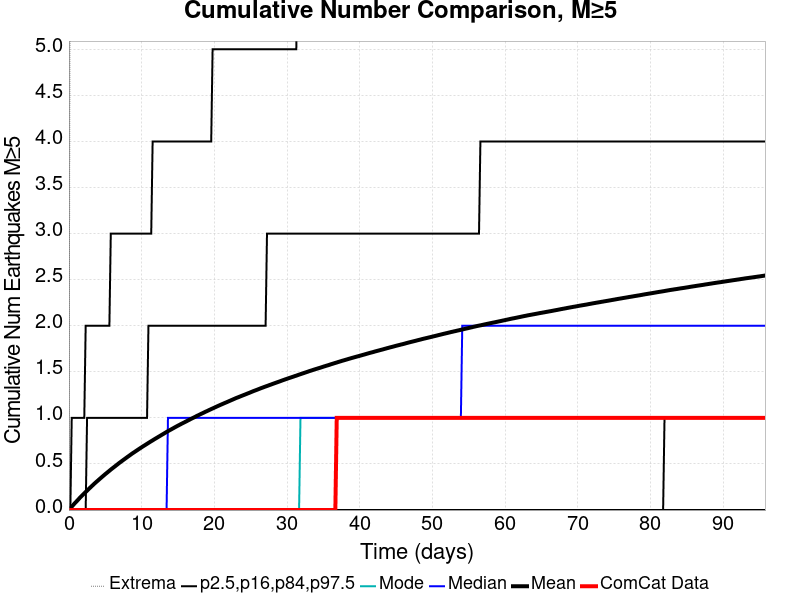

The table this chart was drawn from, first rows:
Time (days), ComCat Data, Simulation Mean, Simulation Median, Simulation Mode, Simulation Minimum, Simulation Maximum, 2.5 %-ile, 16 %-ile, 84 %-ile, 97.5 %-ile
0.0, 0.0, 0.0, 0.0, 0.0, 0.0, 0.0, 0.0, 0.0, 0.0, 0.0
0.1919, 0.0, 0.01902, 0.0, 0.0, 0.0, 7.0, 0.0, 0.0, 0.0, 0.0
0.3838, 0.0, 0.03639, 0.0, 0.0, 0.0, 8.0, 0.0, 0.0, 0.0, 1.0
0.5757, 0.0, 0.05389, 0.0, 0.0, 0.0, 10.0, 0.0, 0.0, 0.0, 1.0
0.7676, 0.0, 0.0708, 0.0, 0.0, 0.0, 11.0, 0.0, 0.0, 0.0, 1.0
0.9595, 0.0, 0.08662, 0.0, 0.0, 0.0, 11.0, 0.0, 0.0, 0.0, 1.0
1.151, 0.0, 0.1026, 0.0, 0.0, 0.0, 11.0, 0.0, 0.0, 0.0, 1.0
1.343, 0.0, 0.1194, 0.0, 0.0, 0.0, 11.0, 0.0, 0.0, 0.0, 1.0
1.535, 0.0, 0.136, 0.0, 0.0, 0.0, 11.0, 0.0, 0.0, 0.0, 1.0
1.727, 0.0, 0.1512, 0.0, 0.0, 0.0, 11.0, 0.0, 0.0, 0.0, 1.0
1.919, 0.0, 0.1665, 0.0, 0.0, 0.0, 12.0, 0.0, 0.0, 0.0, 1.0
2.111, 0.0, 0.1811, 0.0, 0.0, 0.0, 12.0, 0.0, 0.0, 0.0, 1.0
2.303, 0.0, 0.1961, 0.0, 0.0, 0.0, 13.0, 0.0, 0.0, 0.0, 2.0
2.495, 0.0, 0.211, 0.0, 0.0, 0.0, 13.0, 0.0, 0.0, 1.0, 2.0
2.687, 0.0, 0.2257, 0.0, 0.0, 0.0, 14.0, 0.0, 0.0, 1.0, 2.0
2.879, 0.0, 0.2401, 0.0, 0.0, 0.0, 14.0, 0.0, 0.0, 1.0, 2.0
3.071, 0.0, 0.2547, 0.0, 0.0, 0.0, 14.0, 0.0, 0.0, 1.0, 2.0
3.262, 0.0, 0.2687, 0.0, 0.0, 0.0, 15.0, 0.0, 0.0, 1.0, 2.0
3.454, 0.0, 0.283, 0.0, 0.0, 0.0, 15.0, 0.0, 0.0, 1.0, 2.0
3.646, 0.0, 0.2971, 0.0, 0.0, 0.0, 16.0, 0.0, 0.0, 1.0, 2.0
3.838, 0.0, 0.3101, 0.0, 0.0, 0.0, 17.0, 0.0, 0.0, 1.0, 2.0
4.03, 0.0, 0.3233, 0.0, 0.0, 0.0, 18.0, 0.0, 0.0, 1.0, 2.0
4.222, 0.0, 0.337, 0.0, 0.0, 0.0, 18.0, 0.0, 0.0, 1.0, 2.0
4.414, 0.0, 0.35, 0.0, 0.0, 0.0, 20.0, 0.0, 0.0, 1.0, 2.0
4.606, 0.0, 0.3631, 0.0, 0.0, 0.0, 20.0, 0.0, 0.0, 1.0, 2.0
4.798, 0.0, 0.376, 0.0, 0.0, 0.0, 21.0, 0.0, 0.0, 1.0, 2.0
4.99, 0.0, 0.389, 0.0, 0.0, 0.0, 21.0, 0.0, 0.0, 1.0, 2.0
5.181, 0.0, 0.4013, 0.0, 0.0, 0.0, 23.0, 0.0, 0.0, 1.0, 2.0
5.373, 0.0, 0.4139, 0.0, 0.0, 0.0, 23.0, 0.0, 0.0, 1.0, 2.0
5.565, 0.0, 0.4262, 0.0, 0.0, 0.0, 23.0, 0.0, 0.0, 1.0, 2.0
5.757, 0.0, 0.439, 0.0, 0.0, 0.0, 23.0, 0.0, 0.0, 1.0, 3.0
5.949, 0.0, 0.4509, 0.0, 0.0, 0.0, 23.0, 0.0, 0.0, 1.0, 3.0
6.141, 0.0, 0.4628, 0.0, 0.0, 0.0, 23.0, 0.0, 0.0, 1.0, 3.0
6.333, 0.0, 0.4741, 0.0, 0.0, 0.0, 23.0, 0.0, 0.0, 1.0, 3.0
6.525, 0.0, 0.4863, 0.0, 0.0, 0.0, 24.0, 0.0, 0.0, 1.0, 3.0
6.717, 0.0, 0.4981, 0.0, 0.0, 0.0, 25.0, 0.0, 0.0, 1.0, 3.0
6.909, 0.0, 0.5101, 0.0, 0.0, 0.0, 25.0, 0.0, 0.0, 1.0, 3.0
7.101, 0.0, 0.5213, 0.0, 0.0, 0.0, 25.0, 0.0, 0.0, 1.0, 3.0
7.292, 0.0, 0.5326, 0.0, 0.0, 0.0, 25.0, 0.0, 0.0, 1.0, 3.0
7.484, 0.0, 0.5435, 0.0, 0.0, 0.0, 25.0, 0.0, 0.0, 1.0, 3.0
7.676, 0.0, 0.5547, 0.0, 0.0, 0.0, 25.0, 0.0, 0.0, 1.0, 3.0
7.868, 0.0, 0.5657, 0.0, 0.0, 0.0, 25.0, 0.0, 0.0, 1.0, 3.0
8.06, 0.0, 0.5768, 0.0, 0.0, 0.0, 26.0, 0.0, 0.0, 1.0, 3.0
8.252, 0.0, 0.5875, 0.0, 0.0, 0.0, 27.0, 0.0, 0.0, 1.0, 3.0
8.444, 0.0, 0.5985, 0.0, 0.0, 0.0, 28.0, 0.0, 0.0, 1.0, 3.0
8.636, 0.0, 0.6096, 0.0, 0.0, 0.0, 28.0, 0.0, 0.0, 1.0, 3.0
8.828, 0.0, 0.6199, 0.0, 0.0, 0.0, 28.0, 0.0, 0.0, 1.0, 3.0
9.02, 0.0, 0.6298, 0.0, 0.0, 0.0, 29.0, 0.0, 0.0, 1.0, 3.0
9.212, 0.0, 0.64, 0.0, 0.0, 0.0, 29.0, 0.0, 0.0, 1.0, 3.0
9.403, 0.0, 0.6502, 0.0, 0.0, 0.0, 29.0, 0.0, 0.0, 1.0, 3.0
9.595, 0.0, 0.6604, 0.0, 0.0, 0.0, 29.0, 0.0, 0.0, 1.0, 3.0
9.787, 0.0, 0.6704, 0.0, 0.0, 0.0, 29.0, 0.0, 0.0, 1.0, 3.0
9.979, 0.0, 0.6801, 0.0, 0.0, 0.0, 29.0, 0.0, 0.0, 1.0, 3.0
10.17, 0.0, 0.6904, 0.0, 0.0, 0.0, 29.0, 0.0, 0.0, 1.0, 3.0
10.36, 0.0, 0.6995, 0.0, 0.0, 0.0, 29.0, 0.0, 0.0, 1.0, 3.0
10.55, 0.0, 0.7092, 0.0, 0.0, 0.0, 29.0, 0.0, 0.0, 1.0, 3.0
10.75, 0.0, 0.7187, 0.0, 0.0, 0.0, 29.0, 0.0, 0.0, 1.0, 3.0
10.94, 0.0, 0.7284, 0.0, 0.0, 0.0, 29.0, 0.0, 0.0, 2.0, 3.0
11.13, 0.0, 0.7379, 0.0, 0.0, 0.0, 29.0, 0.0, 0.0, 2.0, 3.0
11.32, 0.0, 0.7473, 0.0, 0.0, 0.0, 29.0, 0.0, 0.0, 2.0, 3.0
... 440 more rows
